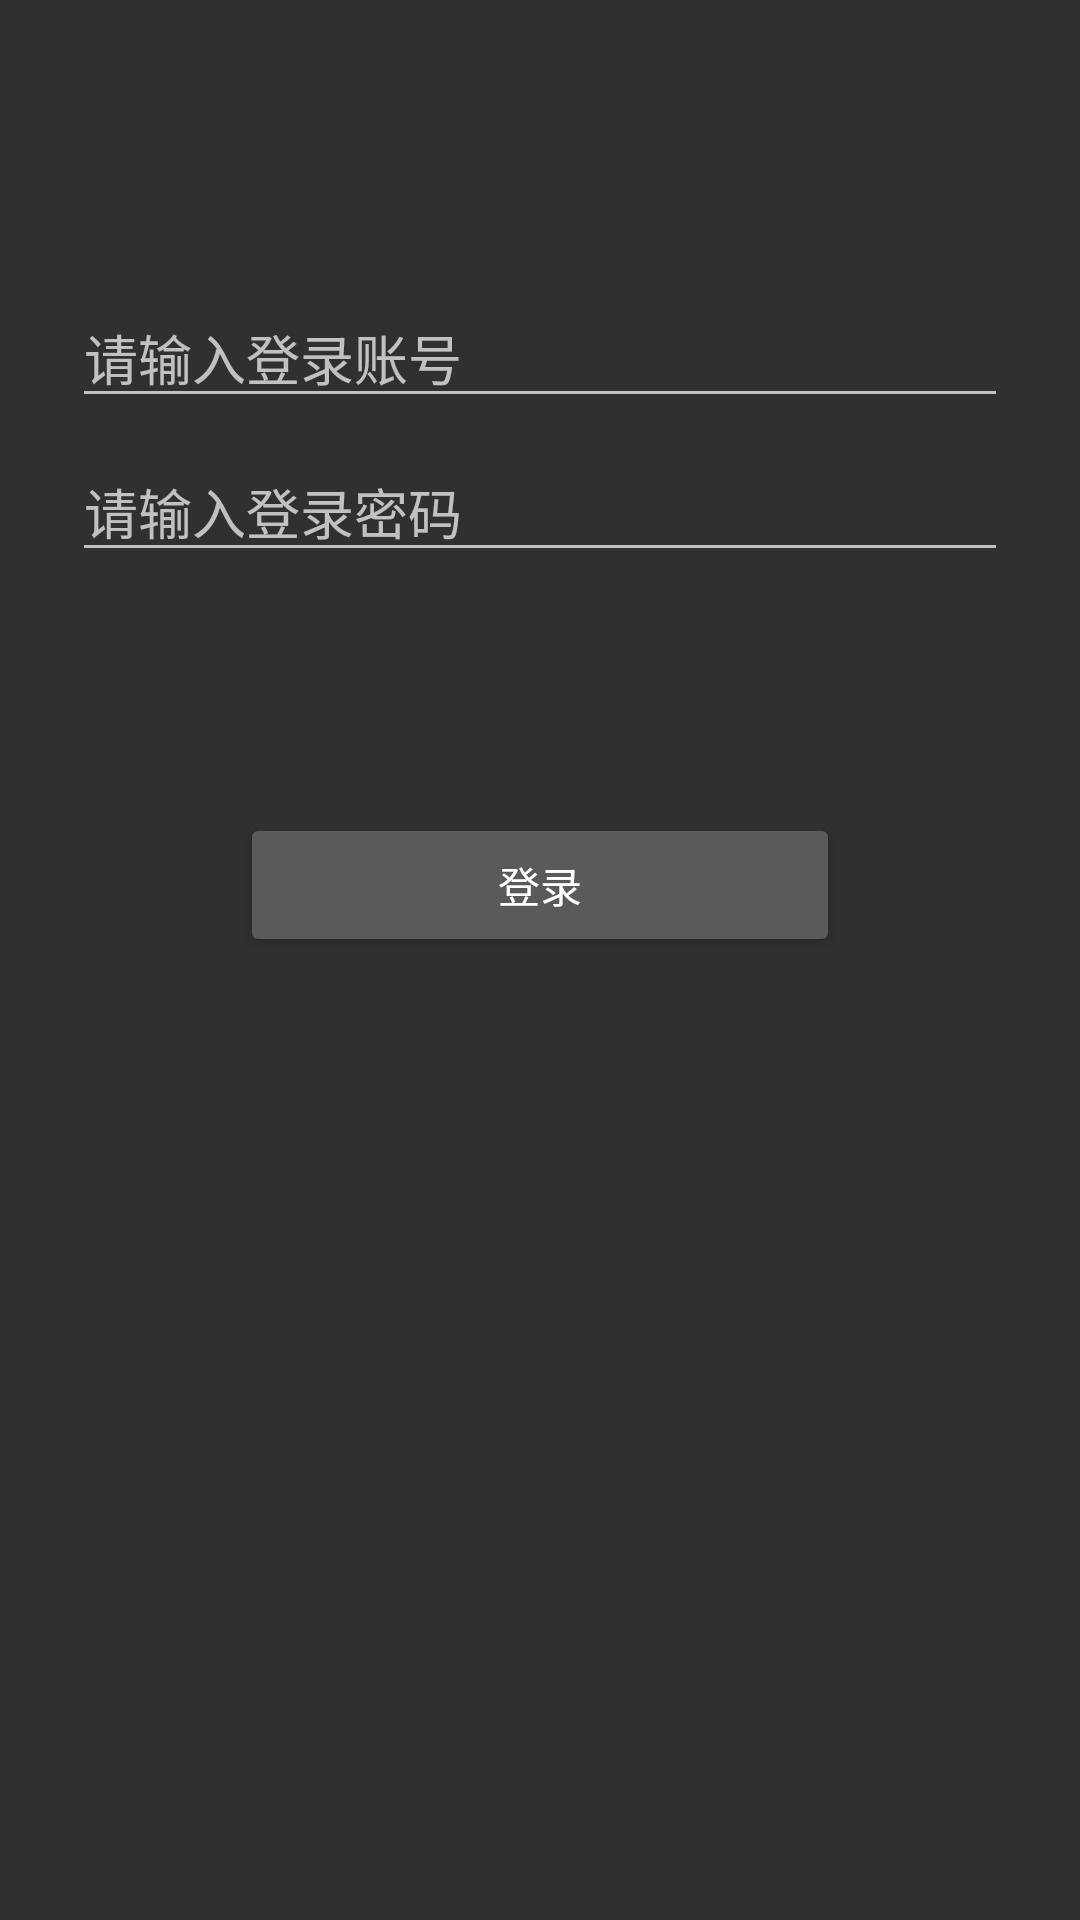

This screen was rendered from an Android layout file. Write that file and the resources it references.
<!-- AndroidManifest.xml: activity theme Theme.AppCompat.NoActionBar -->
<!-- res/layout/activity_login.xml -->
<?xml version="1.0" encoding="utf-8"?>
<androidx.constraintlayout.widget.ConstraintLayout xmlns:android="http://schemas.android.com/apk/res/android"
    xmlns:app="http://schemas.android.com/apk/res-auto"
    xmlns:tools="http://schemas.android.com/tools"
    android:id="@+id/container"
    android:layout_width="match_parent"
    android:layout_height="match_parent"
    android:paddingLeft="@dimen/activity_horizontal_margin"
    android:paddingTop="@dimen/activity_vertical_margin"
    android:paddingRight="@dimen/activity_horizontal_margin"
    android:paddingBottom="@dimen/activity_vertical_margin"
    tools:context=".ui.login.LoginActivity">

    <EditText
        android:id="@+id/username"
        android:layout_width="0dp"
        android:layout_height="wrap_content"
        android:layout_marginStart="24dp"
        android:layout_marginTop="96dp"
        android:layout_marginEnd="24dp"
        android:hint="请输入登录账号"
        android:inputType="textEmailAddress"
        android:selectAllOnFocus="true"
        app:layout_constraintEnd_toEndOf="parent"
        app:layout_constraintStart_toStartOf="parent"
        app:layout_constraintTop_toTopOf="parent" />

    <EditText
        android:id="@+id/password"
        android:layout_width="0dp"
        android:layout_height="wrap_content"
        android:layout_marginStart="24dp"
        android:layout_marginTop="8dp"
        android:layout_marginEnd="24dp"
        android:hint="请输入登录密码"
        android:imeActionLabel=""
        android:imeOptions="actionDone"
        android:inputType="textPassword"
        android:selectAllOnFocus="true"
        app:layout_constraintEnd_toEndOf="parent"
        app:layout_constraintStart_toStartOf="parent"
        app:layout_constraintTop_toBottomOf="@+id/username" />

    <Button
        android:id="@+id/login"
        android:layout_width="200dp"
        android:layout_height="wrap_content"
        android:layout_gravity="start"
        android:layout_marginStart="48dp"
        android:layout_marginTop="16dp"
        android:layout_marginEnd="48dp"
        android:layout_marginBottom="64dp"
        android:enabled="true"
        android:text="登录"
        app:layout_constraintBottom_toBottomOf="parent"
        app:layout_constraintEnd_toEndOf="parent"
        app:layout_constraintStart_toStartOf="parent"
        app:layout_constraintTop_toBottomOf="@+id/password"
        app:layout_constraintVertical_bias="0.2" />

</androidx.constraintlayout.widget.ConstraintLayout>
<!-- resources referenced by this layout -->
<resources>

</resources>
